Dataset: processed_data (GitHub, maomao7784/Casting-Product-Quality-Inspection). Classes: defective front, ok front.

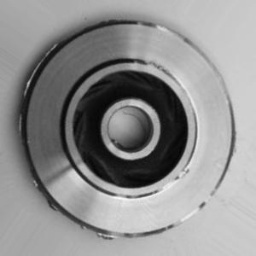
Label: defective front

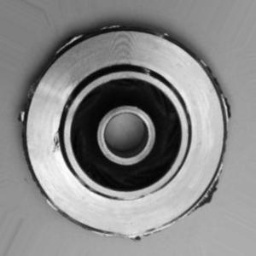
Label: defective front

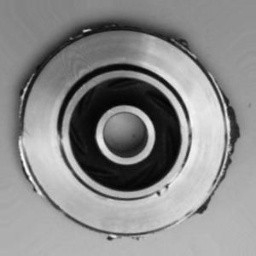
Label: defective front

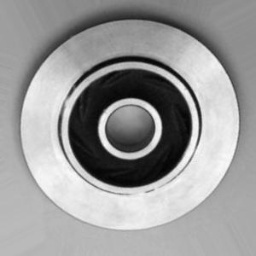
Label: ok front

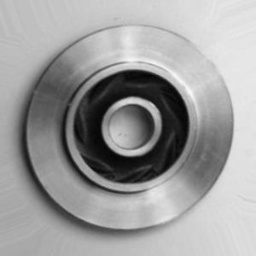
Label: ok front

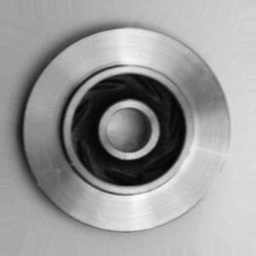
Label: ok front
